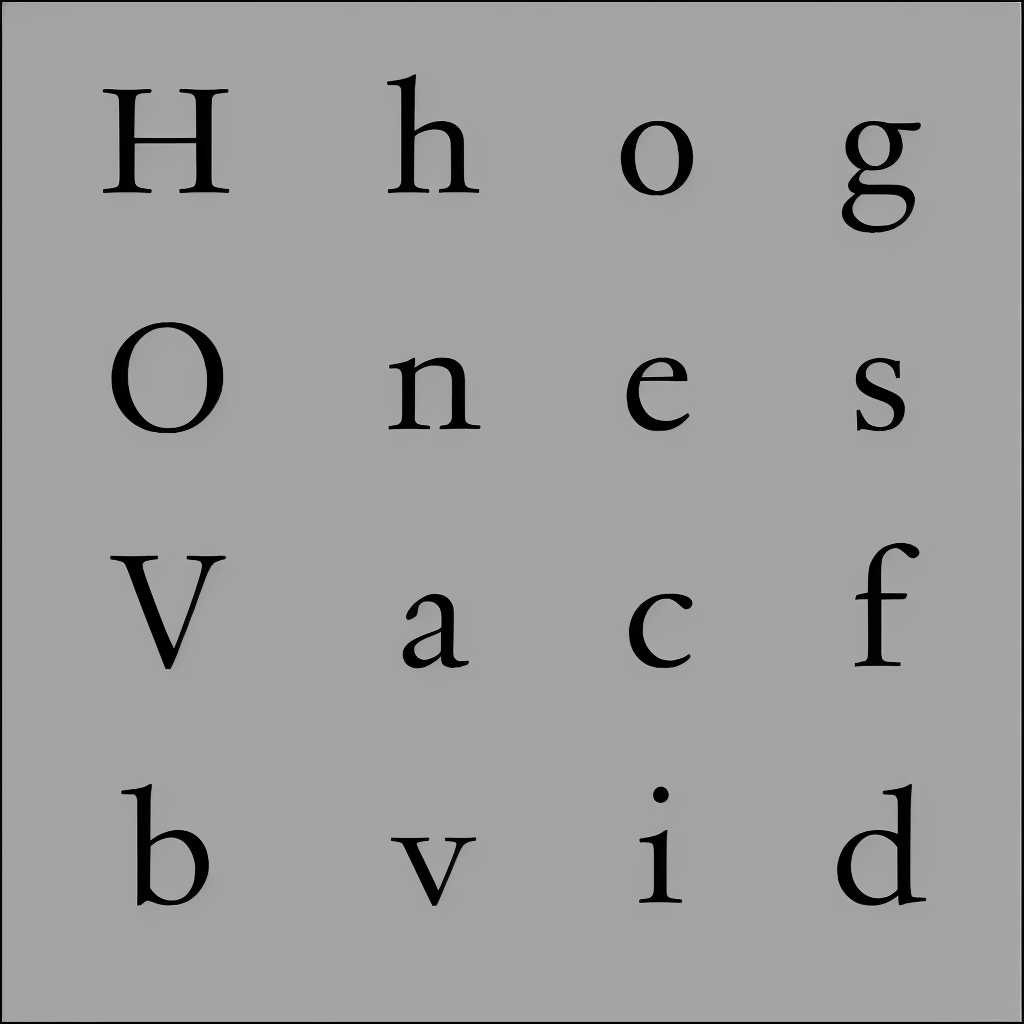
Generation parameters embedded in this image by AUTOMATIC1111 Stable Diffusion web UI or a fork of it (Forge, ...) (PNG 'parameters' text chunk):
almaTextSerif on black and white background
Steps: 50, Sampler: Euler a, CFG scale: 7, Seed: 3054179589, Size: 1024x1024, Model hash: 993f2358